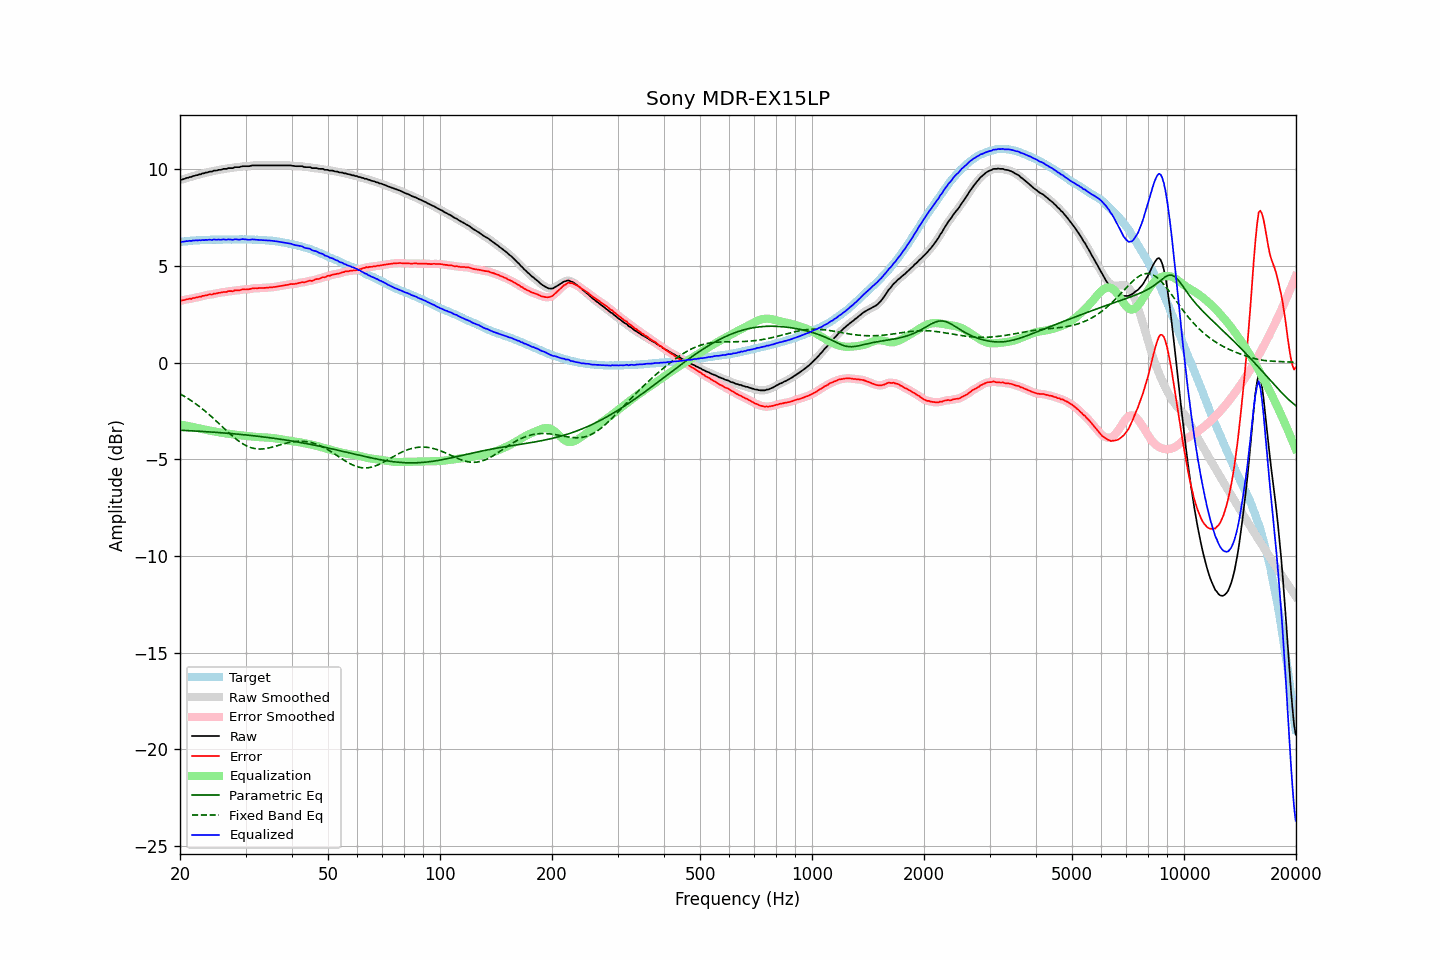

The table this chart was drawn from, first rows:
frequency, raw, error, smoothed, error_smoothed, equalization, parametric_eq, fixed_band_eq, equalized_raw, equalized_smoothed, target
20.00, 9.45, 3.21, 9.44, 3.20, -3.20, -3.50, -1.61, 6.25, 6.24, 6.24
20.20, 9.46, 3.21, 9.46, 3.21, -3.22, -3.50, -1.66, 6.24, 6.25, 6.25
20.40, 9.49, 3.23, 9.48, 3.23, -3.23, -3.50, -1.71, 6.26, 6.25, 6.26
20.61, 9.51, 3.24, 9.51, 3.24, -3.25, -3.51, -1.76, 6.26, 6.26, 6.27
20.81, 9.55, 3.28, 9.54, 3.27, -3.26, -3.51, -1.81, 6.28, 6.28, 6.27
21.02, 9.56, 3.28, 9.56, 3.28, -3.28, -3.52, -1.86, 6.28, 6.28, 6.28
21.23, 9.60, 3.31, 9.59, 3.30, -3.29, -3.52, -1.91, 6.30, 6.29, 6.29
21.44, 9.60, 3.29, 9.61, 3.31, -3.31, -3.53, -1.97, 6.29, 6.30, 6.31
21.66, 9.65, 3.34, 9.64, 3.33, -3.33, -3.53, -2.03, 6.32, 6.31, 6.31
21.87, 9.66, 3.34, 9.66, 3.34, -3.35, -3.54, -2.08, 6.31, 6.31, 6.32
22.09, 9.69, 3.37, 9.69, 3.37, -3.36, -3.54, -2.14, 6.32, 6.32, 6.32
22.31, 9.70, 3.37, 9.70, 3.38, -3.38, -3.54, -2.21, 6.32, 6.32, 6.33
22.54, 9.74, 3.41, 9.73, 3.40, -3.40, -3.55, -2.27, 6.34, 6.33, 6.32
22.76, 9.74, 3.40, 9.75, 3.42, -3.42, -3.55, -2.33, 6.32, 6.33, 6.33
22.99, 9.79, 3.45, 9.78, 3.44, -3.44, -3.56, -2.40, 6.35, 6.34, 6.33
23.22, 9.79, 3.45, 9.79, 3.46, -3.46, -3.57, -2.47, 6.33, 6.34, 6.33
23.45, 9.83, 3.48, 9.82, 3.48, -3.47, -3.57, -2.54, 6.35, 6.34, 6.34
23.69, 9.83, 3.48, 9.84, 3.50, -3.49, -3.58, -2.61, 6.33, 6.35, 6.34
23.92, 9.87, 3.52, 9.86, 3.51, -3.51, -3.58, -2.68, 6.36, 6.35, 6.34
24.16, 9.88, 3.53, 9.87, 3.52, -3.52, -3.59, -2.75, 6.35, 6.35, 6.35
24.40, 9.88, 3.52, 9.90, 3.54, -3.54, -3.59, -2.83, 6.34, 6.36, 6.36
24.65, 9.93, 3.57, 9.91, 3.55, -3.55, -3.60, -2.90, 6.37, 6.35, 6.36
24.89, 9.93, 3.57, 9.93, 3.57, -3.57, -3.60, -2.98, 6.36, 6.36, 6.36
25.14, 9.94, 3.58, 9.95, 3.59, -3.58, -3.61, -3.06, 6.35, 6.36, 6.36
25.39, 9.97, 3.61, 9.95, 3.60, -3.60, -3.62, -3.13, 6.37, 6.35, 6.36
25.65, 9.97, 3.61, 9.97, 3.62, -3.61, -3.62, -3.21, 6.35, 6.36, 6.36
25.91, 9.99, 3.63, 9.99, 3.63, -3.63, -3.63, -3.29, 6.36, 6.36, 6.36
26.16, 10.02, 3.65, 10.00, 3.64, -3.64, -3.64, -3.37, 6.37, 6.36, 6.36
26.43, 10.02, 3.65, 10.02, 3.66, -3.66, -3.64, -3.45, 6.36, 6.36, 6.36
26.69, 10.02, 3.65, 10.03, 3.67, -3.67, -3.65, -3.52, 6.35, 6.36, 6.36
26.96, 10.06, 3.69, 10.04, 3.68, -3.68, -3.66, -3.60, 6.38, 6.36, 6.36
27.23, 10.06, 3.70, 10.05, 3.69, -3.69, -3.66, -3.68, 6.37, 6.36, 6.36
27.50, 10.06, 3.70, 10.06, 3.70, -3.70, -3.67, -3.75, 6.36, 6.36, 6.36
27.77, 10.06, 3.69, 10.07, 3.71, -3.71, -3.68, -3.82, 6.35, 6.36, 6.37
28.05, 10.11, 3.74, 10.09, 3.72, -3.72, -3.69, -3.89, 6.38, 6.37, 6.37
28.33, 10.11, 3.74, 10.10, 3.73, -3.73, -3.69, -3.96, 6.37, 6.37, 6.37
28.62, 10.11, 3.74, 10.11, 3.74, -3.74, -3.70, -4.02, 6.36, 6.37, 6.36
28.90, 10.11, 3.73, 10.12, 3.75, -3.75, -3.71, -4.08, 6.35, 6.37, 6.37
29.19, 10.14, 3.76, 10.13, 3.76, -3.76, -3.72, -4.14, 6.38, 6.37, 6.37
29.48, 10.16, 3.79, 10.15, 3.78, -3.77, -3.72, -4.19, 6.39, 6.38, 6.37
29.78, 10.16, 3.79, 10.16, 3.79, -3.78, -3.73, -4.24, 6.38, 6.38, 6.37
30.08, 10.16, 3.78, 10.16, 3.79, -3.79, -3.74, -4.29, 6.37, 6.37, 6.38
30.38, 10.16, 3.79, 10.16, 3.79, -3.80, -3.75, -4.33, 6.36, 6.36, 6.37
30.68, 10.16, 3.79, 10.16, 3.80, -3.81, -3.76, -4.36, 6.35, 6.36, 6.36
30.99, 10.18, 3.81, 10.18, 3.81, -3.82, -3.77, -4.39, 6.36, 6.36, 6.36
31.30, 10.20, 3.84, 10.19, 3.83, -3.82, -3.78, -4.42, 6.37, 6.36, 6.36
31.61, 10.20, 3.84, 10.20, 3.84, -3.83, -3.79, -4.44, 6.36, 6.36, 6.36
31.93, 10.20, 3.85, 10.20, 3.85, -3.84, -3.79, -4.45, 6.36, 6.36, 6.35
32.24, 10.20, 3.84, 10.20, 3.85, -3.85, -3.80, -4.46, 6.35, 6.35, 6.35
32.57, 10.20, 3.85, 10.20, 3.85, -3.85, -3.81, -4.47, 6.34, 6.34, 6.34
32.89, 10.20, 3.86, 10.20, 3.86, -3.86, -3.82, -4.47, 6.34, 6.34, 6.34
33.22, 10.20, 3.86, 10.20, 3.86, -3.86, -3.83, -4.47, 6.34, 6.34, 6.34
33.55, 10.20, 3.86, 10.20, 3.86, -3.86, -3.84, -4.46, 6.33, 6.33, 6.33
33.89, 10.20, 3.86, 10.20, 3.87, -3.87, -3.85, -4.45, 6.33, 6.33, 6.33
34.23, 10.20, 3.88, 10.20, 3.87, -3.87, -3.87, -4.44, 6.32, 6.32, 6.32
34.57, 10.20, 3.88, 10.20, 3.88, -3.88, -3.88, -4.42, 6.32, 6.32, 6.32
34.92, 10.20, 3.89, 10.20, 3.89, -3.89, -3.89, -4.40, 6.31, 6.31, 6.30
35.27, 10.20, 3.89, 10.20, 3.89, -3.90, -3.90, -4.38, 6.30, 6.30, 6.31
35.62, 10.20, 3.91, 10.20, 3.90, -3.90, -3.91, -4.36, 6.29, 6.29, 6.29
35.97, 10.20, 3.91, 10.20, 3.91, -3.92, -3.92, -4.33, 6.28, 6.28, 6.28
... 635 more rows
